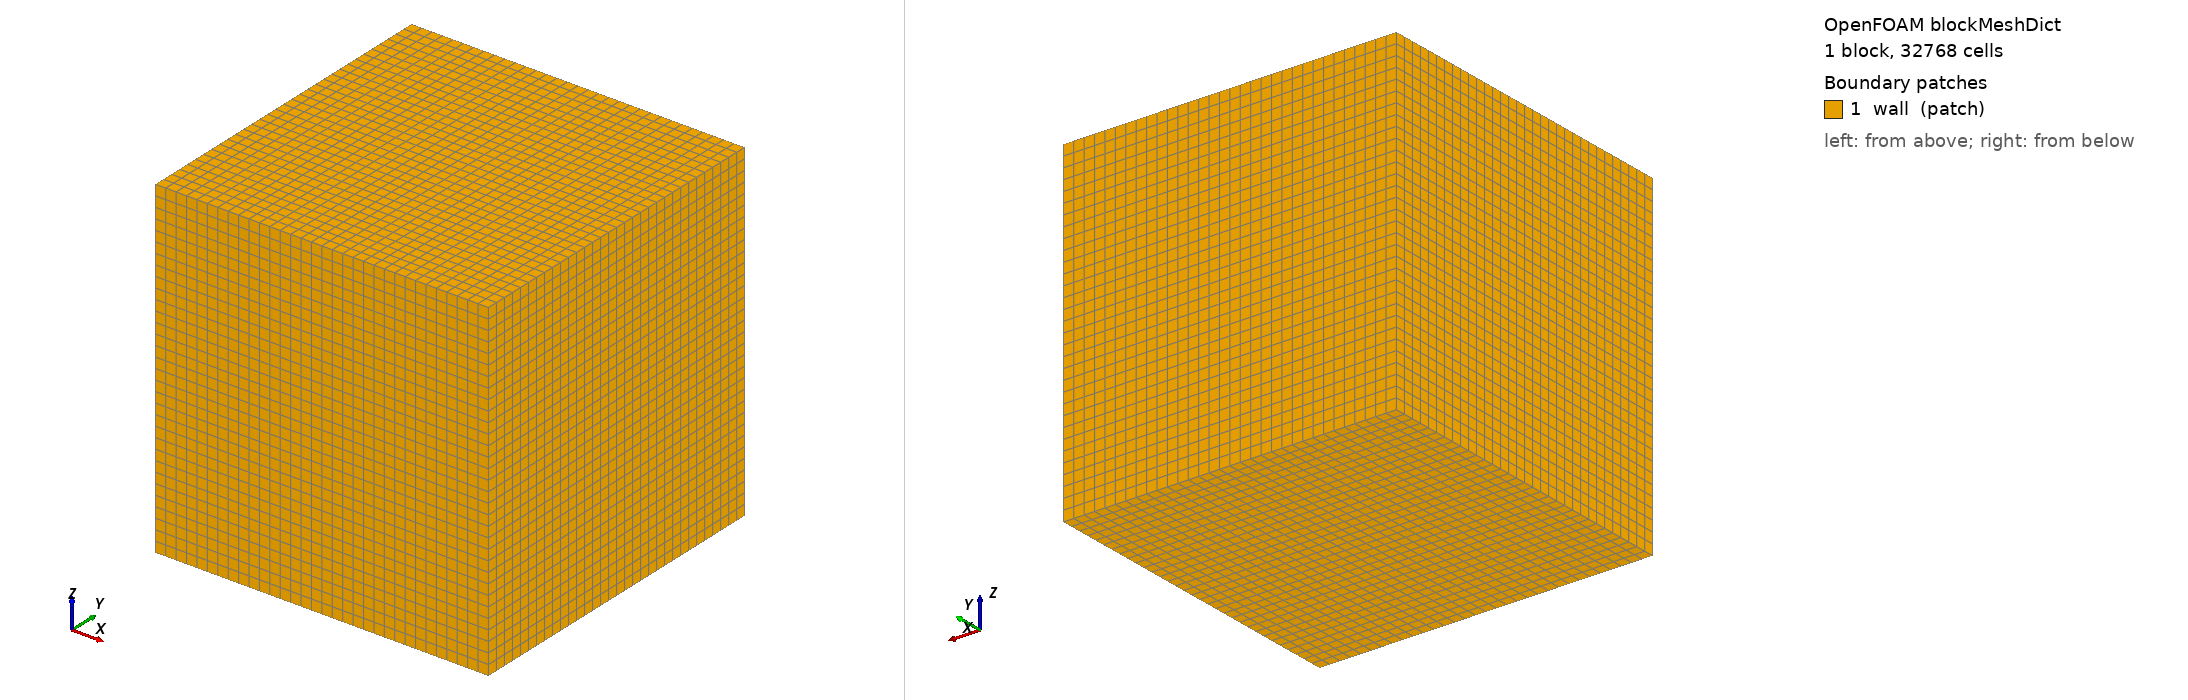

OpenFOAM case: the mesh blockMesh builds from blockMeshDict, 1 block(s), 32768 cells. Boundary patches (legend numbers): 1 wall (patch). Left view from above one corner, right view from below the opposite corner. Boundary conditions: 0 field file(s) under 0/; 0 of 1 drawn patches have an entry in a shipped field file.

=== system/blockMeshDict ===
/*--------------------------------*- C++ -*----------------------------------*\
| =========                 |                                                 |
| \\      /  F ield         | OpenFOAM: The Open Source CFD Toolbox           |
|  \\    /   O peration     | Version:  2.2.0                                 |
|   \\  /    A nd           | Web:      www.OpenFOAM.org                      |
|    \\/     M anipulation  |                                                 |
\*---------------------------------------------------------------------------*/
FoamFile
{
    version     2.0;
    format      ascii;
    class       dictionary;
    object      blockMeshDict;
}
// * * * * * * * * * * * * * * * * * * * * * * * * * * * * * * * * * * * * * //

nx 32;
ny 32;
nz 32;

scale 1;

x1 0;
x2 1;
y1 0;
y2 1;
z1 0;
z2 1;


vertices
(
    ($x1 $y1 $z1)
    ($x2 $y1 $z1)
    ($x2 $y2 $z1)
    ($x1 $y2 $z1)
    ($x1 $y1 $z2)
    ($x2 $y1 $z2)
    ($x2 $y2 $z2)
    ($x1 $y2 $z2)
);

blocks
(
    hex (0 1 2 3 4 5 6 7) ($nx $ny $nz) simpleGrading (1 1 1)
);

edges
(
);

boundary
(
    wall
    {
        type patch;
        faces
        (
            (4 5 6 7)
            (0 4 7 3)
            (1 2 6 5)
            (0 3 2 1)
            (0 1 5 4)
            (2 3 7 6)
        );
    }
);

mergePatchPairs
(
);

// ************************************************************************* //


=== system/controlDict ===
/*--------------------------------*- C++ -*----------------------------------*\
| =========                 |                                                 |
| \\      /  F ield         | OpenFOAM: The Open Source CFD Toolbox           |
|  \\    /   O peration     | Version:  2.0.1                                 |
|   \\  /    A nd           | Web:      http://www.openfoam.org               |
|    \\/     M anipulation  |                                                 |
\*---------------------------------------------------------------------------*/

FoamFile
{
    version         2.0;
    format          ascii;
    class           dictionary;
	location		"system";
    object          controlDict;
}

// * * * * * * * * * * * * * * * * * * * * * * * * * * * * * * * * * * * * * //

application     advectorVoF;

startFrom       startTime;

startTime       0.0;

stopAt          endTime;

endTime         3;

writeControl    adjustableRunTime;

writeInterval   1.5;

deltaT          0.0005;

purgeWrite      0;

writeFormat     ascii;

writePrecision  17;

writeCompression off;

timeFormat      general;

timePrecision   6;

graphFormat     raw;

runTimeModifiable no;

adjustTimeStep  yes;

maxCo           1e10;
maxAlphaCo      0.5;

maxDeltaT       0.05;

functions
{
	volumeFractionError
	{
		type volumeFractionError;
		libs ("libpostProcess.so");
		field alpha.water;
        functionType sphere;
        radius 0.15;
        origin (0.35 0.35 0.35);
		writeControl    adjustableRunTime;
		writeInterval   1.5;
		writePrecision  17;
	}
}


// ************************************************************************* //
